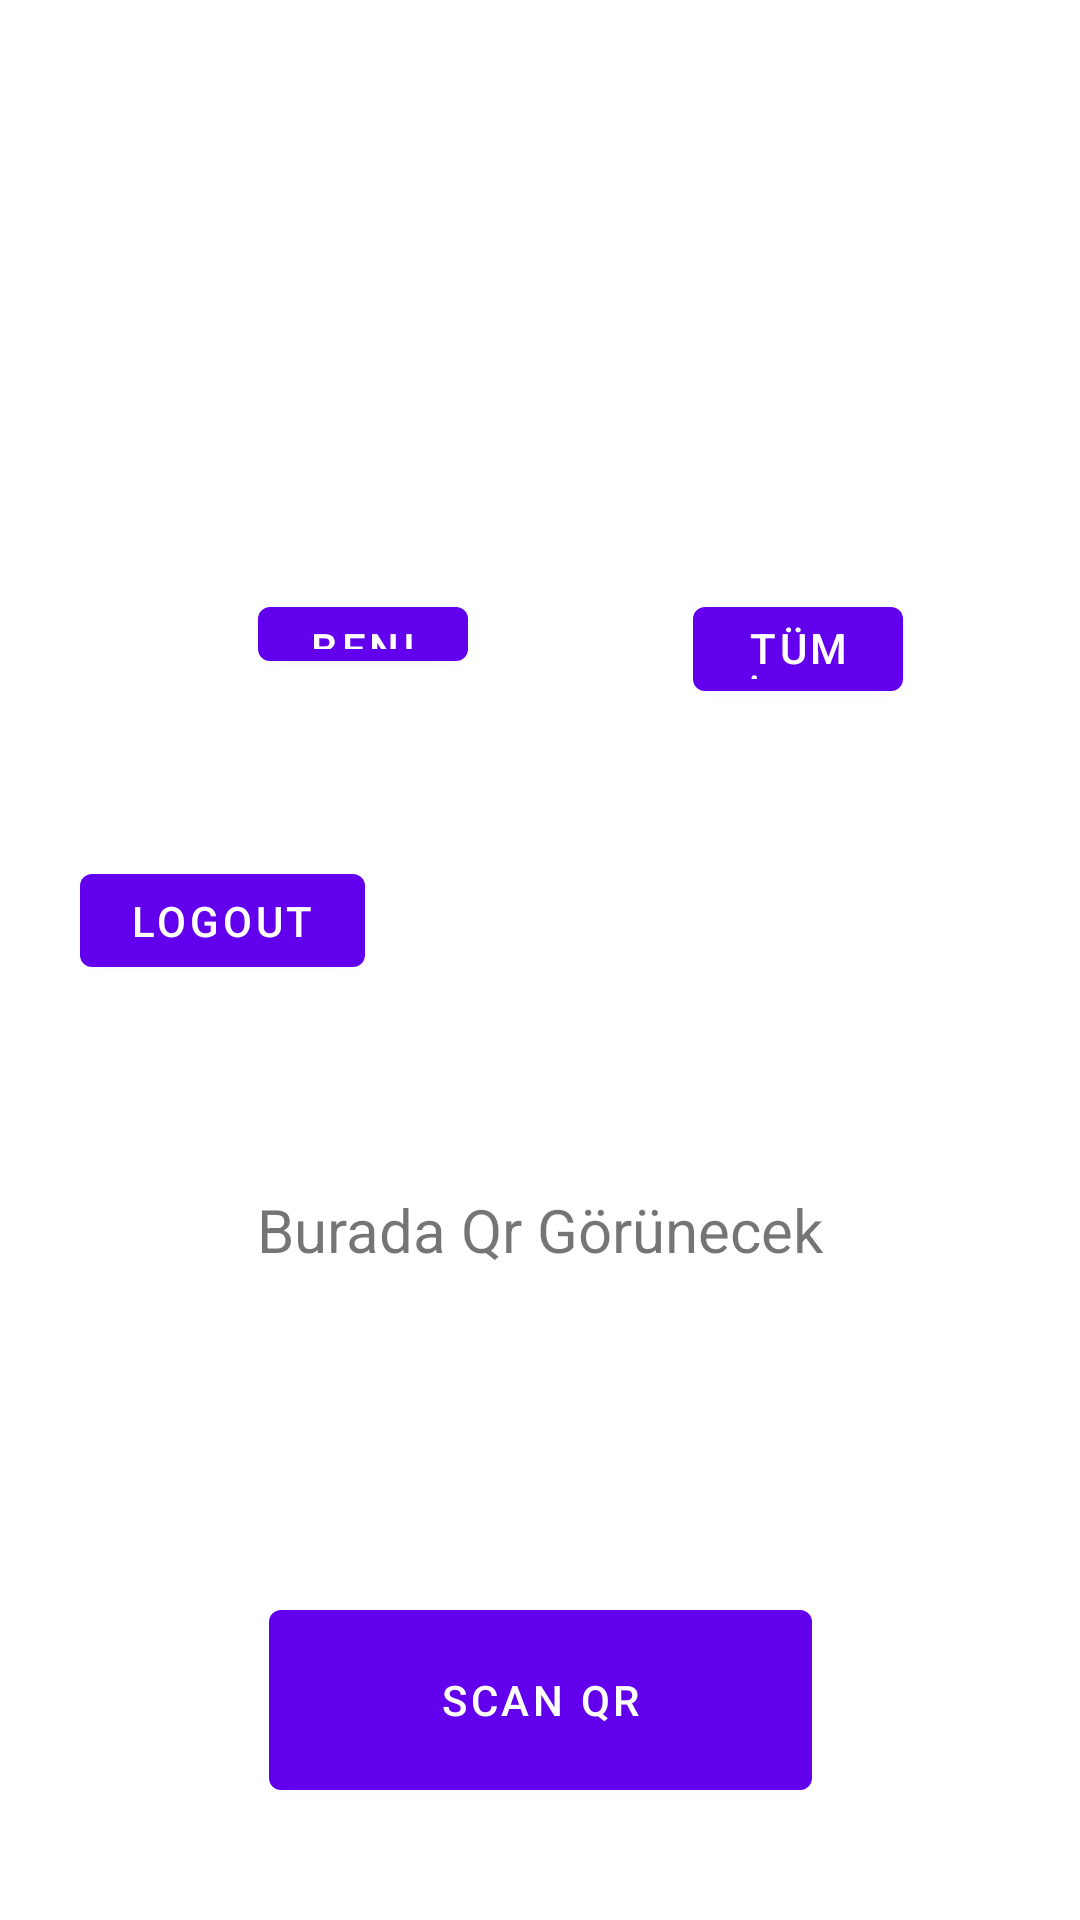

Produce the Android XML layout that renders to this screen, including the resource entries it uses.
<!-- AndroidManifest.xml: activity theme AppTheme -->
<!-- res/layout/activity_main.xml -->
<?xml version="1.0" encoding="utf-8"?>
<androidx.constraintlayout.widget.ConstraintLayout xmlns:android="http://schemas.android.com/apk/res/android"
    xmlns:app="http://schemas.android.com/apk/res-auto"
    xmlns:tools="http://schemas.android.com/tools"
    android:id="@+id/main"
    android:layout_width="match_parent"
    android:layout_height="match_parent"
    tools:context=".MainActivity">

    <TextView
        android:id="@+id/scannedValue"
        android:layout_width="242dp"
        android:layout_height="172dp"
        android:gravity="center"
        android:text="Burada Qr Görünecek"
        android:textSize="20dp"
        app:layout_constraintBottom_toBottomOf="parent"
        app:layout_constraintEnd_toEndOf="parent"
        app:layout_constraintHorizontal_bias="0.497"
        app:layout_constraintStart_toStartOf="parent"
        app:layout_constraintTop_toTopOf="parent"
        app:layout_constraintVertical_bias="0.692" />

    <Button
        android:id="@+id/btnMyMeds"
        android:layout_width="70dp"
        android:layout_height="30dp"
        android:text="Benim İlaçlarım"
        app:layout_constraintBottom_toBottomOf="parent"
        app:layout_constraintEnd_toEndOf="parent"
        app:layout_constraintHorizontal_bias="0.296"
        app:layout_constraintStart_toStartOf="parent"
        app:layout_constraintTop_toTopOf="parent"
        app:layout_constraintVertical_bias="0.322" />

    <Button
        android:id="@+id/btnAllMeds"
        android:layout_width="70dp"
        android:layout_height="40dp"
        android:text="Tüm İlaçlar"
        app:layout_constraintBottom_toBottomOf="parent"
        app:layout_constraintEnd_toEndOf="parent"
        app:layout_constraintHorizontal_bias="0.797"
        app:layout_constraintStart_toStartOf="parent"
        app:layout_constraintTop_toTopOf="parent"
        app:layout_constraintVertical_bias="0.327" />

    <Button
        android:id="@+id/btnLogout"
        android:layout_width="95dp"
        android:layout_height="43dp"
        android:text="Logout"
        app:layout_constraintBottom_toBottomOf="parent"
        app:layout_constraintEnd_toEndOf="parent"
        app:layout_constraintHorizontal_bias="0.101"
        app:layout_constraintStart_toStartOf="parent"
        app:layout_constraintTop_toTopOf="parent"
        app:layout_constraintVertical_bias="0.478" />

    <Button
        android:id="@+id/scanQR"
        android:layout_width="181dp"
        android:layout_height="72dp"
        android:layout_marginTop="24dp"
        android:text="Scan Qr"
        app:layout_constraintBottom_toBottomOf="parent"
        app:layout_constraintEnd_toEndOf="parent"
        app:layout_constraintStart_toStartOf="parent"
        app:layout_constraintTop_toBottomOf="@+id/scannedValue"
        app:layout_constraintVertical_bias="0.223" />





</androidx.constraintlayout.widget.ConstraintLayout>
<!-- resources referenced by this layout -->
<resources>

</resources>
